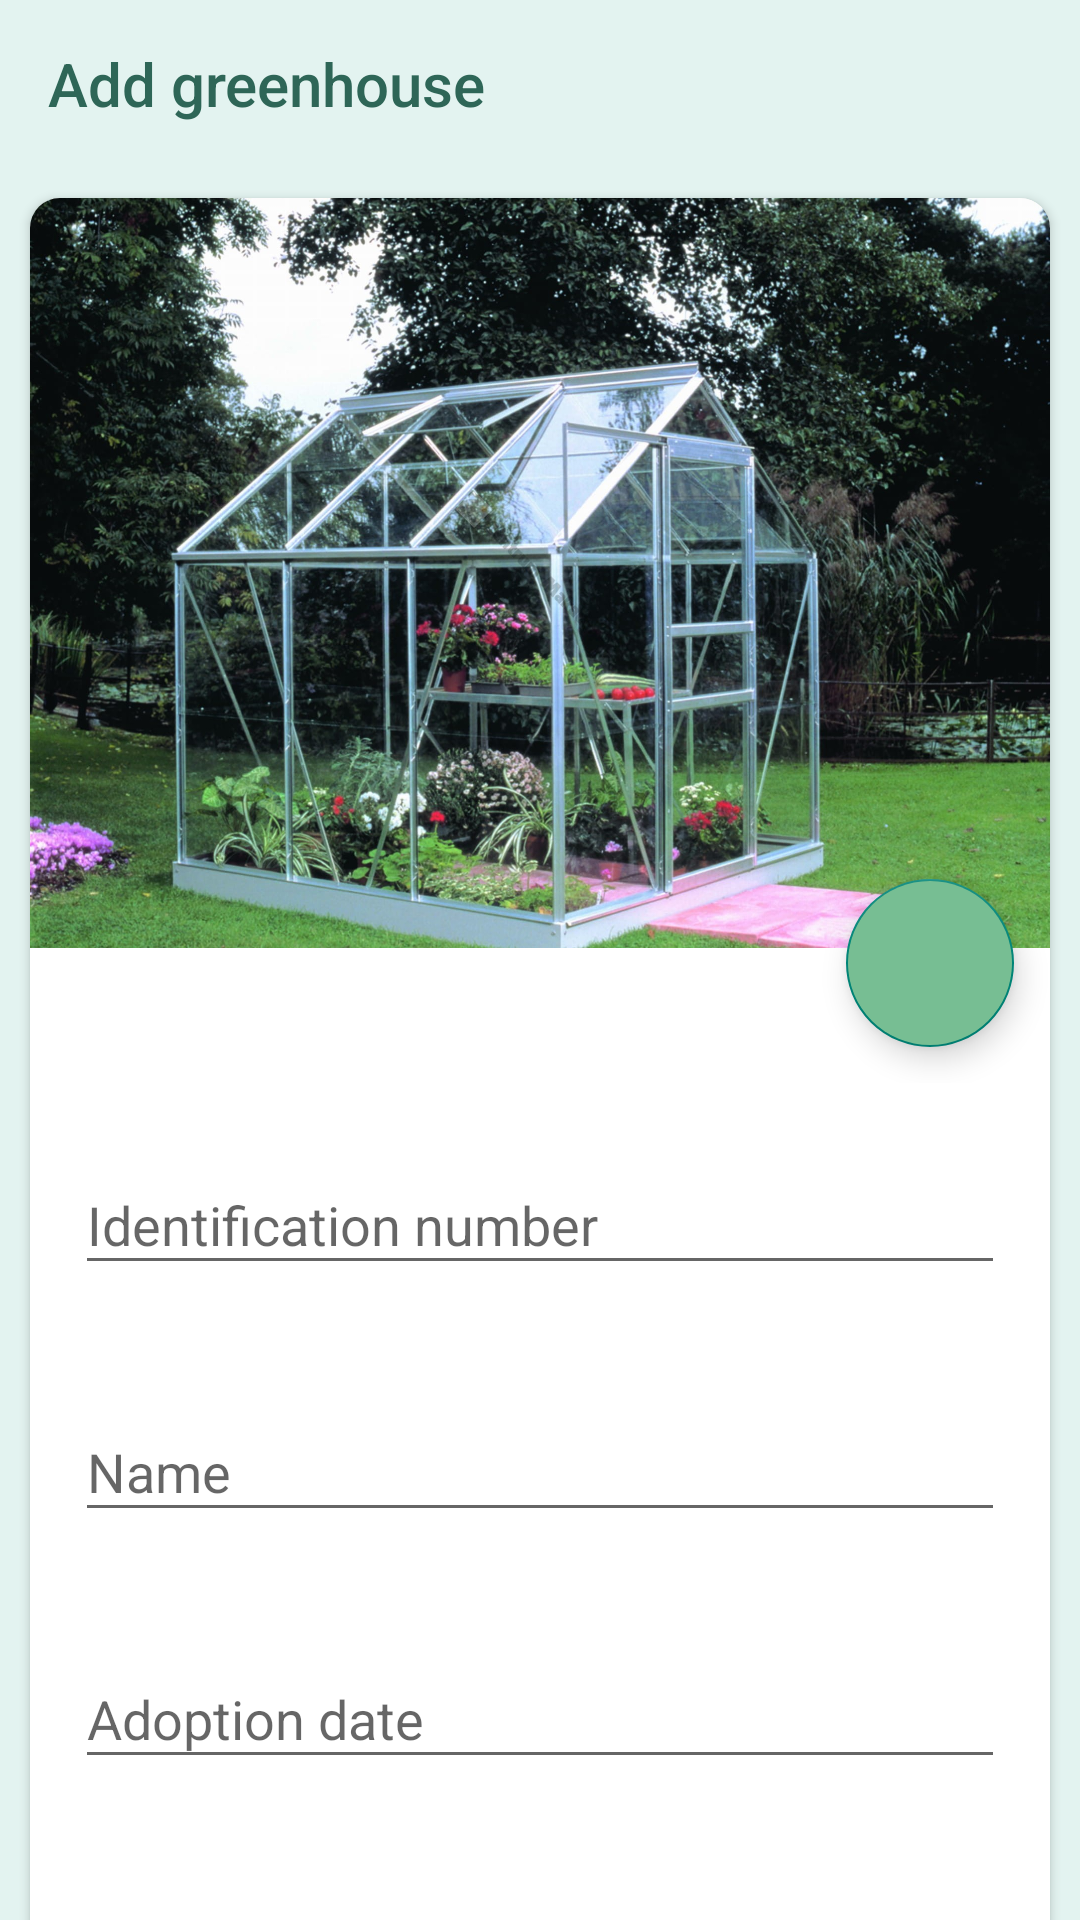

Reconstruct the res/layout file that produces this screen, plus the resources it refers to.
<!-- AndroidManifest.xml: application theme Theme.Greenhouse -->
<!-- res/layout/activity_create_greenhouse.xml -->
<?xml version="1.0" encoding="utf-8"?>
<LinearLayout xmlns:android="http://schemas.android.com/apk/res/android"
    xmlns:app="http://schemas.android.com/apk/res-auto"
    xmlns:tools="http://schemas.android.com/tools"
    android:layout_width="match_parent"
    android:layout_height="match_parent"
    android:background="@color/background"
    android:orientation="vertical">

    <androidx.appcompat.widget.Toolbar
        android:id="@+id/toolbar_greenhouse"
        android:layout_width="match_parent"
        android:layout_height="wrap_content"
        android:background="@color/background"
        app:layout_constraintEnd_toEndOf="parent"
        app:layout_constraintStart_toStartOf="parent"
        app:layout_constraintTop_toTopOf="parent"
        app:title="Add greenhouse" />

    <androidx.core.widget.NestedScrollView
        android:layout_width="match_parent"
        android:layout_height="match_parent">
    <androidx.cardview.widget.CardView
        android:layout_width="match_parent"
        android:layout_height="wrap_content"
        android:layout_margin="10dp"
        app:cardCornerRadius="10dp">

        <LinearLayout
            android:layout_width="match_parent"
            android:layout_height="match_parent"
            android:orientation="vertical">

            <androidx.constraintlayout.widget.ConstraintLayout
                android:layout_width="match_parent"
                android:layout_height="wrap_content"
                android:orientation="vertical">

                <com.google.android.material.imageview.ShapeableImageView
                    android:id="@+id/photo_preview_greenhouse"
                    android:layout_width="match_parent"
                    android:layout_height="250dp"
                    android:layout_gravity="center"
                    android:layout_marginBottom="45dp"
                    android:scaleType="centerCrop"
                    app:layout_constraintBottom_toBottomOf="parent"
                    app:layout_constraintEnd_toEndOf="parent"
                    app:layout_constraintStart_toStartOf="parent"
                    app:layout_constraintTop_toTopOf="parent"
                    app:srcCompat="@drawable/greenhouse">
                </com.google.android.material.imageview.ShapeableImageView>

                <com.google.android.material.floatingactionbutton.FloatingActionButton
                    android:id="@+id/button_add_photo_greenhouse"
                    android:layout_width="wrap_content"
                    android:layout_height="wrap_content"
                    android:layout_gravity="right"
                    android:layout_margin="12dp"
                    android:backgroundTint="@color/green2"
                    android:clickable="true"
                    app:layout_constraintBottom_toBottomOf="parent"
                    app:layout_constraintEnd_toEndOf="parent"
                    app:layout_constraintHorizontal_bias="1.0"
                    app:layout_constraintStart_toStartOf="parent"
                    app:maxImageSize="30dp"
                    app:srcCompat="@drawable/ic_add_a_photo" />
            </androidx.constraintlayout.widget.ConstraintLayout>

            <com.google.android.material.textfield.TextInputLayout
                android:id="@+id/outlinedTextField_id"
                android:layout_width="match_parent"
                android:layout_height="wrap_content"
                android:layout_margin="15dp"
                android:hint="Identification number"
                app:boxStrokeWidth="10dp"
                app:counterMaxLength="64">

                <com.google.android.material.textfield.TextInputEditText
                    android:layout_width="match_parent"
                    android:layout_height="wrap_content" />

            </com.google.android.material.textfield.TextInputLayout>

            <com.google.android.material.textfield.TextInputLayout
                android:id="@+id/outlinedTextField_greenhouse"
                android:layout_width="match_parent"
                android:layout_height="wrap_content"
                android:layout_margin="15dp"
                android:hint="Name"
                app:boxStrokeWidth="10dp"
                app:counterMaxLength="64">

                <com.google.android.material.textfield.TextInputEditText
                    android:layout_width="match_parent"
                    android:layout_height="wrap_content" />

            </com.google.android.material.textfield.TextInputLayout>

            <com.google.android.material.textfield.TextInputLayout
                android:layout_width="match_parent"
                android:layout_height="wrap_content"
                android:layout_margin="15dp"
                android:hint="Adoption date"
                app:boxStrokeWidth="10dp"
                app:counterMaxLength="64">

                <com.google.android.material.textfield.TextInputEditText
                    android:id="@+id/et_date_greenhouse"
                    android:layout_width="match_parent"
                    android:layout_height="wrap_content"
                    android:clickable="false"
                    android:cursorVisible="false"
                    android:focusable="false"
                    android:focusableInTouchMode="false" />

            </com.google.android.material.textfield.TextInputLayout>

            <com.google.android.material.textfield.TextInputLayout
                android:id="@+id/outlinedTextField_description"
                android:layout_width="match_parent"
                android:layout_height="wrap_content"
                android:layout_margin="15dp"
                android:hint="Description"
                app:boxStrokeWidth="10dp"
                app:counterMaxLength="64">

                <com.google.android.material.textfield.TextInputEditText
                    android:layout_width="match_parent"
                    android:layout_height="wrap_content" />

            </com.google.android.material.textfield.TextInputLayout>

            <com.google.android.material.textfield.TextInputLayout
                android:id="@+id/outlinedTextField_address"
                android:layout_width="match_parent"
                android:layout_height="wrap_content"
                android:layout_margin="15dp"
                android:hint="Address"
                app:boxStrokeWidth="10dp"
                app:counterMaxLength="64">

                <com.google.android.material.textfield.TextInputEditText
                    android:layout_width="match_parent"
                    android:layout_height="wrap_content" />

            </com.google.android.material.textfield.TextInputLayout>

        </LinearLayout>
    </androidx.cardview.widget.CardView>
    </androidx.core.widget.NestedScrollView>
</LinearLayout>
<!-- resources referenced by this layout -->
<resources>
  <color name="background">#e3f3f0</color>
  <color name="green2">#77be93</color>
  <!-- drawable greenhouse: jpg bitmap (drawable, 724059 bytes) -->
  <style name="Theme.Greenhouse" parent="Theme.AppCompat.Light.NoActionBar">
          
          <item name="colorPrimary">@color/green2</item>
          <item name="colorPrimaryVariant">@color/green4</item>
          <item name="colorOnPrimary">@color/green4</item>
          <item name="colorPrimaryDark">@color/green4</item>
          
          <item name="colorSecondary">@color/green</item>
          <item name="colorSecondaryVariant">@color/green1</item>
          <item name="colorOnSecondary">@color/green4</item>
          
          <item name="android:statusBarColor">@color/background</item>
          <item name="android:windowLightStatusBar">true</item>
          
          <item name="android:textColorPrimary">@color/green4</item>
  
      </style>
  <color name="green4">#2e6657</color>
  <color name="green">#76bf92</color>
  <color name="green1">#95b4ad</color>
</resources>
